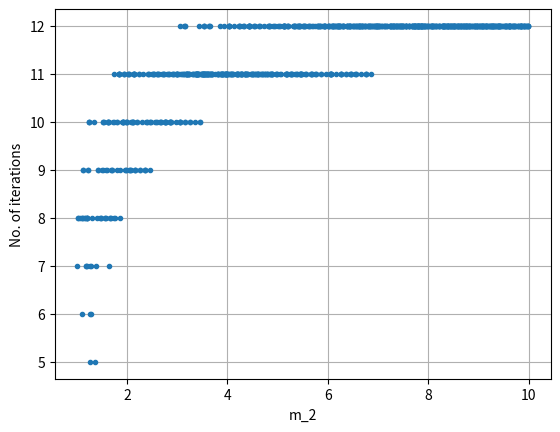

Source code (Python):
import random
import numpy as np
import matplotlib.pyplot as plt
import math

m_2_range = 100
L = 1000

m2_root_tab = []        # Set of 100 sqrt(m2)
double_m2_root_tab = [] # Set of 100 1/(2*sqrt(x0))

m2_array = []
iteration_array = []

m_2_tab = np.linspace (1., 9.9, m_2_range)

for k in range (m_2_range):
    m2_root_tab = np.append (m2_root_tab, math.sqrt (m_2_tab [k]))
    double_m2_root_tab = np.append (double_m2_root_tab, 1 / (2 * m2_root_tab [k]))
    
def root_function (a):
    iteration = 0
    border = math.pow (10, -15)
    
    ix = round (10*a) - 10
    x0 = m2_root_tab[ix]
    buffer = x0

    while 1:
        iteration += 1
        result = buffer + double_m2_root_tab[ix] * (a - buffer**2)

        if (abs (buffer - result) < border):
            return iteration
        else:
            buffer = result
        

for i in range (L):
    m_2 = random.uniform (1.0, 10.0)
    iteration_no = root_function (m_2)

    m2_array = np.append (m2_array, m_2)
    iteration_array = np.append (iteration_array, iteration_no)

plt.plot (m2_array, iteration_array, ".")
 
plt.xlabel ("m_2")
plt.ylabel ("No. of iterations")
plt.grid (True)
plt.show ()
